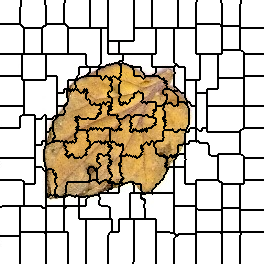

Values plotted in this chart, from the file beside it:
0, 0, 0, 0, 0, 0, 0, 0, 0, 0, 0, 0, 0, 0, 0, 0, 0, 0, 0, 0, 0, 1, 1, 1
0, 0, 0, 0, 0, 0, 0, 0, 0, 0, 0, 0, 0, 0, 0, 0, 0, 0, 0, 0, 0, 1, 1, 1
0, 0, 0, 0, 0, 0, 0, 0, 0, 0, 0, 0, 0, 0, 0, 0, 0, 0, 0, 0, 0, 1, 1, 1
0, 0, 0, 0, 0, 0, 0, 0, 0, 0, 0, 0, 0, 0, 0, 0, 0, 0, 0, 0, 0, 1, 1, 1
0, 0, 0, 0, 0, 0, 0, 0, 0, 0, 0, 0, 0, 0, 0, 0, 0, 0, 0, 0, 0, 1, 1, 1
0, 0, 0, 0, 0, 0, 0, 0, 0, 0, 0, 0, 0, 0, 0, 0, 0, 0, 0, 0, 0, 1, 1, 1
0, 0, 0, 0, 0, 0, 0, 0, 0, 0, 0, 0, 0, 0, 0, 0, 0, 0, 0, 0, 0, 1, 1, 1
0, 0, 0, 0, 0, 0, 0, 0, 0, 0, 0, 0, 0, 0, 0, 0, 0, 0, 0, 0, 1, 1, 1, 1
0, 0, 0, 0, 0, 0, 0, 0, 0, 0, 0, 0, 0, 0, 0, 0, 0, 0, 0, 0, 1, 1, 1, 1
0, 0, 0, 0, 0, 0, 0, 0, 0, 0, 0, 0, 0, 0, 0, 0, 0, 0, 0, 0, 1, 1, 1, 1
0, 0, 0, 0, 0, 0, 0, 0, 0, 0, 0, 0, 0, 0, 0, 0, 0, 0, 0, 0, 1, 1, 1, 1
0, 0, 0, 0, 0, 0, 0, 0, 0, 0, 0, 0, 0, 0, 0, 0, 0, 0, 0, 0, 1, 1, 1, 1
0, 0, 0, 0, 0, 0, 0, 0, 0, 0, 0, 0, 0, 0, 0, 0, 0, 0, 0, 0, 1, 1, 1, 1
0, 0, 0, 0, 0, 0, 0, 0, 0, 0, 0, 0, 0, 0, 0, 0, 0, 0, 0, 0, 1, 1, 1, 1
0, 0, 0, 0, 0, 0, 0, 0, 0, 0, 0, 0, 0, 0, 0, 0, 0, 0, 0, 0, 1, 1, 1, 1
0, 0, 0, 0, 0, 0, 0, 0, 0, 0, 0, 0, 0, 0, 0, 0, 0, 0, 0, 0, 1, 1, 1, 1
0, 0, 0, 0, 0, 0, 0, 0, 0, 0, 0, 0, 0, 0, 0, 0, 0, 0, 0, 0, 1, 1, 1, 1
0, 0, 0, 0, 0, 0, 0, 0, 0, 0, 0, 0, 0, 0, 0, 0, 0, 0, 0, 0, 1, 1, 1, 1
0, 0, 0, 0, 0, 0, 0, 0, 0, 0, 0, 0, 0, 0, 0, 0, 0, 0, 0, 0, 1, 1, 1, 1
0, 0, 0, 0, 0, 0, 0, 0, 0, 0, 0, 0, 0, 0, 0, 0, 0, 0, 0, 0, 1, 1, 1, 1
0, 0, 0, 0, 0, 0, 0, 0, 0, 0, 0, 0, 0, 0, 0, 0, 0, 0, 0, 0, 1, 1, 1, 1
0, 0, 0, 0, 0, 0, 0, 0, 0, 0, 0, 0, 0, 0, 0, 0, 0, 0, 0, 0, 1, 1, 1, 1
0, 0, 0, 0, 0, 0, 0, 0, 0, 0, 0, 0, 0, 0, 0, 0, 0, 0, 0, 0, 1, 1, 1, 1
0, 0, 0, 0, 0, 0, 0, 0, 0, 0, 0, 0, 0, 0, 0, 0, 0, 0, 0, 0, 1, 1, 1, 1
12, 12, 12, 12, 12, 12, 12, 12, 12, 12, 12, 12, 12, 12, 12, 12, 12, 12, 12, 12, 12, 1, 1, 1
12, 12, 12, 12, 12, 12, 12, 12, 12, 12, 12, 12, 12, 12, 12, 12, 12, 12, 12, 12, 12, 1, 1, 1
12, 12, 12, 12, 12, 12, 12, 12, 12, 12, 12, 12, 12, 12, 12, 12, 12, 12, 12, 12, 12, 12, 12, 1
12, 12, 12, 12, 12, 12, 12, 12, 12, 12, 12, 12, 12, 12, 12, 12, 12, 12, 12, 12, 12, 12, 12, 1
12, 12, 12, 12, 12, 12, 12, 12, 12, 12, 12, 12, 12, 12, 12, 12, 12, 12, 12, 12, 12, 12, 12, 12
12, 12, 12, 12, 12, 12, 12, 12, 12, 12, 12, 12, 12, 12, 12, 12, 12, 12, 12, 12, 12, 12, 12, 12
12, 12, 12, 12, 12, 12, 12, 12, 12, 12, 12, 12, 12, 12, 12, 12, 12, 12, 12, 12, 12, 12, 12, 12
12, 12, 12, 12, 12, 12, 12, 12, 12, 12, 12, 12, 12, 12, 12, 12, 12, 12, 12, 12, 12, 12, 12, 12
12, 12, 12, 12, 12, 12, 12, 12, 12, 12, 12, 12, 12, 12, 12, 12, 12, 12, 12, 12, 12, 12, 12, 12
12, 12, 12, 12, 12, 12, 12, 12, 12, 12, 12, 12, 12, 12, 12, 12, 12, 12, 12, 12, 12, 12, 12, 12
12, 12, 12, 12, 12, 12, 12, 12, 12, 12, 12, 12, 12, 12, 12, 12, 12, 12, 12, 12, 12, 12, 12, 12
12, 12, 12, 12, 12, 12, 12, 12, 12, 12, 12, 12, 12, 12, 12, 12, 12, 12, 12, 12, 12, 12, 12, 12
12, 12, 12, 12, 12, 12, 12, 12, 12, 12, 12, 12, 12, 12, 12, 12, 12, 12, 12, 12, 12, 12, 12, 12
12, 12, 12, 12, 12, 12, 12, 12, 12, 12, 12, 12, 12, 12, 12, 12, 12, 12, 12, 12, 12, 12, 12, 12
12, 12, 12, 12, 12, 12, 12, 12, 12, 12, 12, 12, 12, 12, 12, 12, 12, 12, 12, 12, 12, 12, 12, 12
12, 12, 12, 12, 12, 12, 12, 12, 12, 12, 12, 12, 12, 12, 12, 12, 12, 12, 12, 12, 12, 12, 12, 12
12, 12, 12, 12, 12, 12, 12, 12, 12, 12, 12, 12, 12, 12, 12, 12, 12, 12, 12, 12, 12, 12, 12, 12
12, 12, 12, 12, 12, 12, 12, 12, 12, 12, 12, 12, 12, 12, 12, 12, 12, 12, 12, 12, 12, 12, 12, 12
12, 12, 12, 12, 12, 12, 12, 12, 12, 12, 12, 12, 12, 12, 12, 12, 12, 12, 12, 12, 12, 12, 12, 12
12, 12, 12, 12, 12, 12, 12, 12, 12, 12, 12, 12, 12, 12, 12, 12, 12, 12, 12, 12, 12, 12, 12, 12
12, 12, 12, 12, 12, 12, 12, 12, 12, 12, 12, 12, 12, 12, 12, 12, 12, 12, 12, 12, 12, 12, 12, 12
12, 12, 12, 12, 12, 12, 12, 12, 12, 12, 12, 12, 12, 12, 12, 12, 12, 12, 12, 12, 12, 12, 12, 12
12, 12, 12, 12, 12, 12, 12, 12, 12, 12, 12, 12, 12, 12, 12, 12, 12, 12, 12, 12, 12, 12, 12, 12
12, 12, 12, 12, 12, 12, 12, 12, 12, 12, 12, 12, 12, 12, 12, 12, 12, 12, 12, 12, 12, 12, 12, 12
12, 12, 12, 12, 12, 12, 12, 12, 12, 12, 12, 12, 12, 12, 12, 12, 12, 12, 12, 12, 12, 12, 12, 12
12, 12, 12, 12, 12, 12, 12, 12, 12, 12, 12, 12, 12, 12, 12, 12, 12, 12, 12, 12, 12, 12, 12, 12
12, 12, 12, 12, 12, 12, 12, 12, 12, 12, 12, 12, 12, 12, 12, 12, 12, 12, 12, 12, 12, 12, 12, 12
12, 12, 12, 12, 12, 12, 12, 12, 12, 12, 12, 12, 12, 12, 12, 12, 12, 12, 12, 12, 12, 12, 12, 12
12, 12, 12, 12, 12, 12, 12, 12, 12, 12, 12, 12, 12, 12, 12, 12, 12, 12, 12, 12, 12, 12, 12, 12
12, 12, 12, 12, 12, 12, 12, 12, 12, 12, 12, 12, 12, 12, 12, 12, 12, 12, 12, 12, 12, 12, 12, 12
25, 25, 25, 25, 25, 25, 25, 25, 25, 25, 25, 25, 25, 25, 25, 25, 25, 25, 25, 25, 25, 25, 26, 26
25, 25, 25, 25, 25, 25, 25, 25, 25, 25, 25, 25, 25, 25, 25, 25, 25, 25, 25, 25, 25, 25, 26, 26
25, 25, 25, 25, 25, 25, 25, 25, 25, 25, 25, 25, 25, 25, 25, 25, 25, 25, 25, 25, 25, 25, 26, 26
25, 25, 25, 25, 25, 25, 25, 25, 25, 25, 25, 25, 25, 25, 25, 25, 25, 25, 25, 25, 25, 25, 26, 26
25, 25, 25, 25, 25, 25, 25, 25, 25, 25, 25, 25, 25, 25, 25, 25, 25, 25, 25, 25, 25, 25, 26, 26
25, 25, 25, 25, 25, 25, 25, 25, 25, 25, 25, 25, 25, 25, 25, 25, 25, 25, 25, 25, 25, 25, 26, 26
25, 25, 25, 25, 25, 25, 25, 25, 25, 25, 25, 25, 25, 25, 25, 25, 25, 25, 25, 25, 25, 25, 26, 26
... 203 more rows
